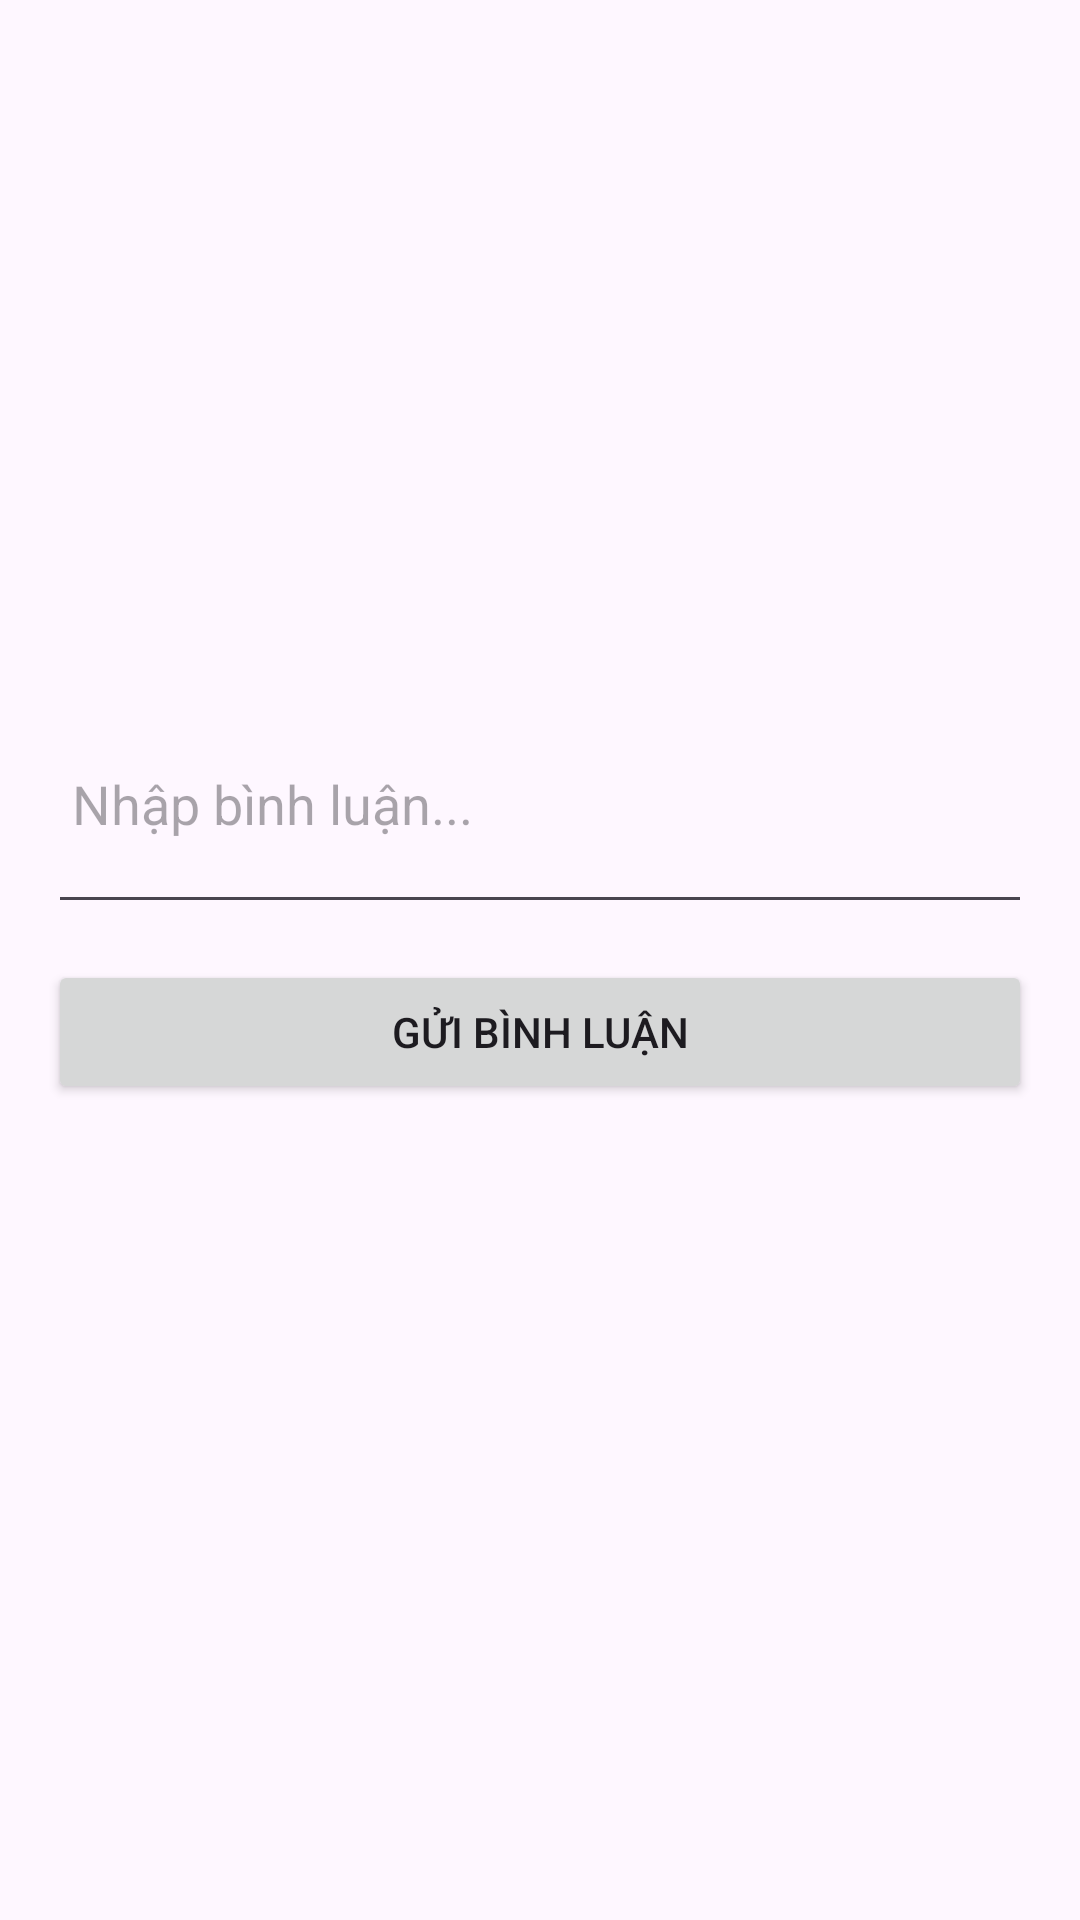

Produce the Android XML layout that renders to this screen, including the resource entries it uses.
<!-- AndroidManifest.xml: application theme Theme.DACN -->
<!-- res/layout/dialog_comment.xml -->
<?xml version="1.0" encoding="utf-8"?>
<LinearLayout xmlns:android="http://schemas.android.com/apk/res/android"
    android:layout_width="match_parent"
    android:layout_height="wrap_content"
    android:padding="16dp"
    android:orientation="vertical">

    <androidx.recyclerview.widget.RecyclerView
        android:id="@+id/recyclerViewComment"
        android:layout_width="match_parent"
        android:layout_height="200dp"
        android:layout_marginBottom="12dp"
        android:scrollbars="vertical" />

    <EditText
        android:id="@+id/edtComment"
        android:layout_width="match_parent"
        android:layout_height="wrap_content"
        android:hint="Nhập bình luận..."
        android:inputType="textMultiLine"
        android:minHeight="80dp"
        android:padding="8dp" />


    <Button
        android:id="@+id/btnSendComment"
        android:layout_width="match_parent"
        android:layout_height="wrap_content"
        android:text="Gửi bình luận"
        android:layout_marginTop="12dp"/>
</LinearLayout>
<!-- resources referenced by this layout -->
<resources>
  <style name="Theme.DACN" parent="Base.Theme.DACN" />
  <style name="Base.Theme.DACN" parent="Theme.Material3.DayNight.NoActionBar">
          
          
          
          <item name="colorPrimary">@color/My_primary</item>
          <item name="colorPrimaryVariant">@color/My_primary</item>
          <item name="colorOnPrimary">@color/White</item>
          
          <item name="colorSecondary">@color/My_secondary</item>
          <item name="colorSecondaryVariant">@color/My_secondary</item>
          <item name="colorOnSecondary">@color/black</item>
          
          <item name="android:statusBarColor">@color/White</item>
      </style>
  <color name="My_primary">#3333FF</color>
  <color name="White">#FFFFFF</color>
  <color name="My_secondary">#FFF5CC</color>
  <color name="black">#000000</color>
</resources>
